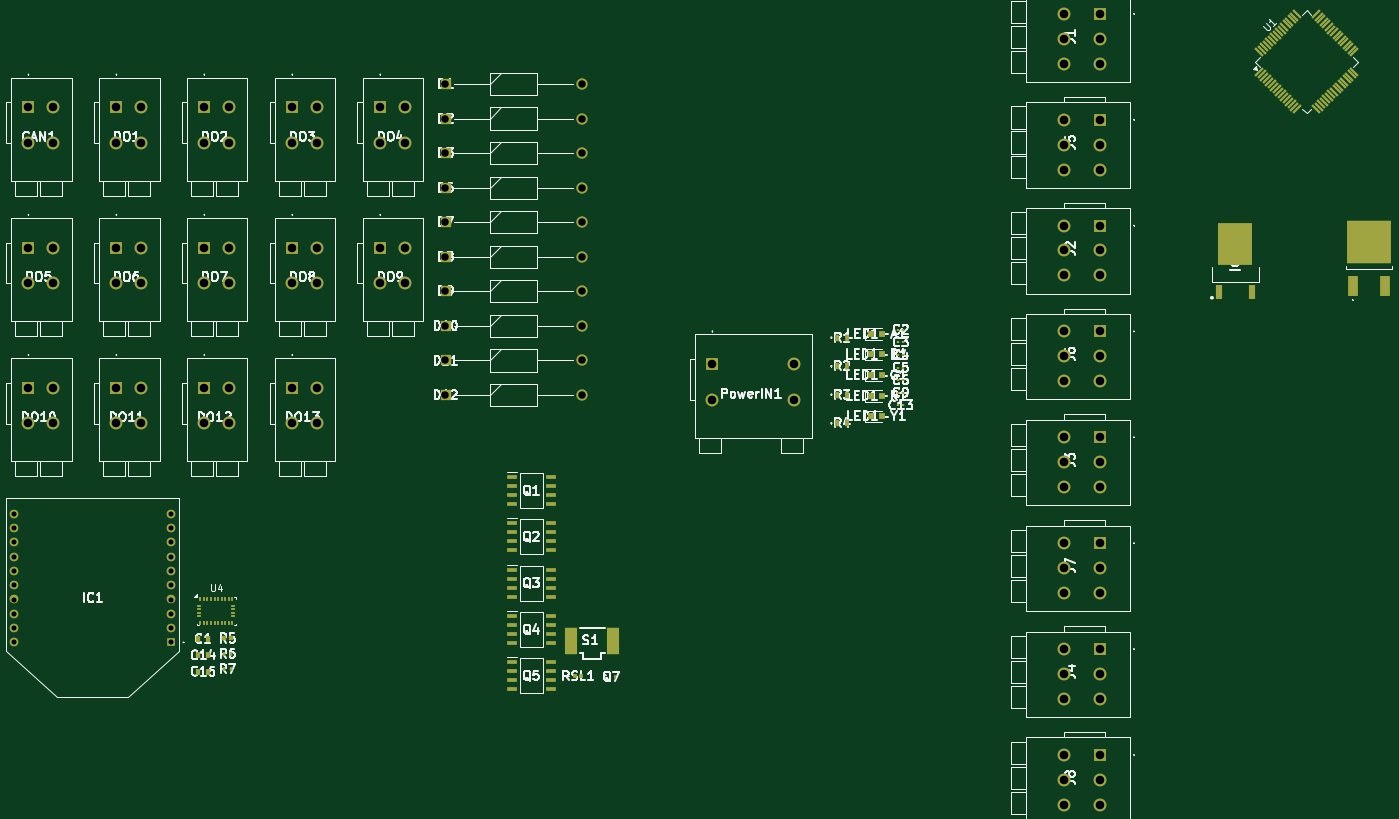
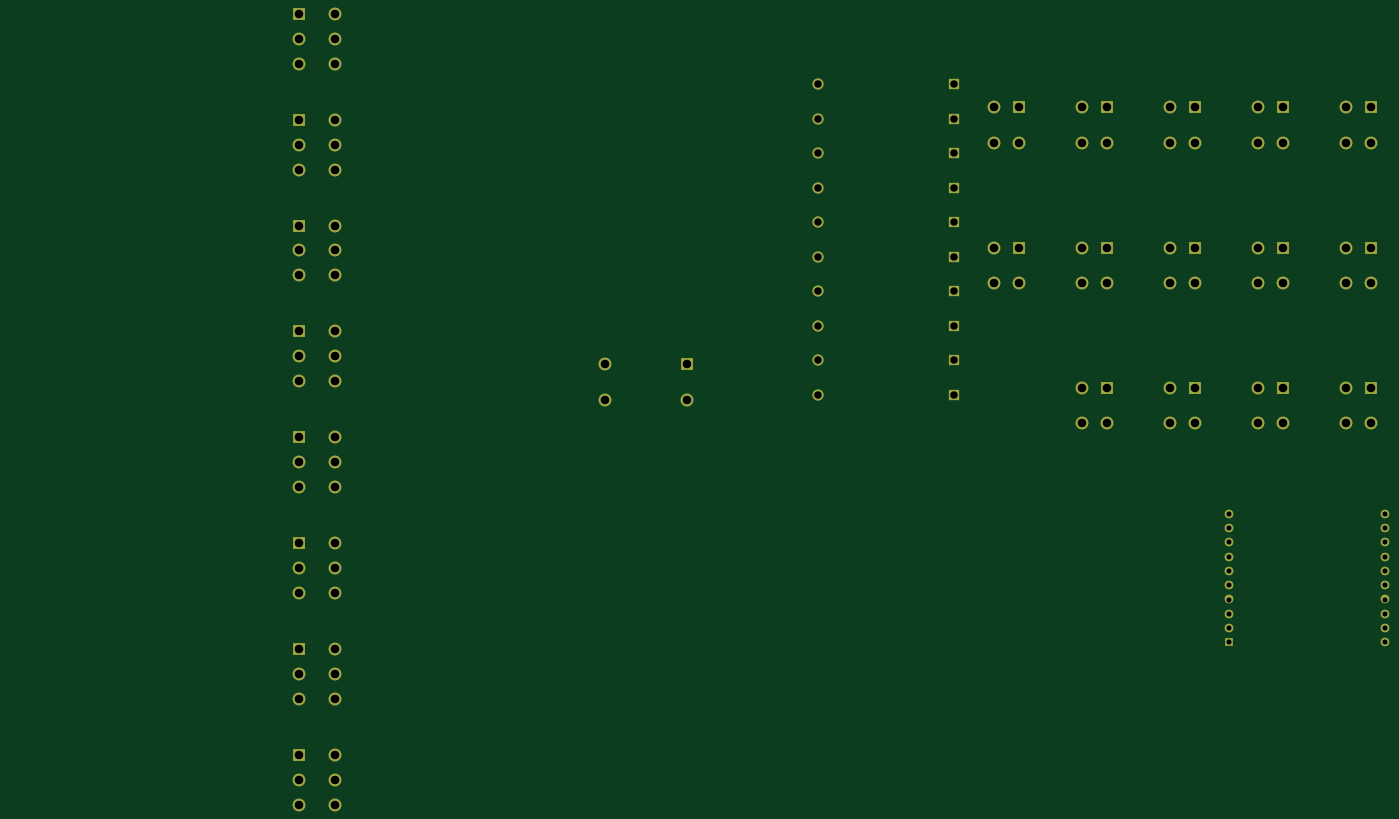
Circuit board: 12 layer files. Board 192.4 x 111.0 mm.
- bottom_copper: RoboRyo-B_Cu.gbr (9709 bytes)
- bottom_mask: RoboRyo-B_Mask.gbr (5191 bytes)
- paste: RoboRyo-B_Paste.gbr (450 bytes)
- bottom_silk: RoboRyo-B_SilkS.gbr (5201 bytes)
- outline: RoboRyo-Edge_Cuts.gbr (423 bytes)
- top_copper: RoboRyo-F_Cu.gbr (23395 bytes)
- top_mask: RoboRyo-F_Mask.gbr (11922 bytes)
- paste: RoboRyo-F_Paste.gbr (7181 bytes)
- top_silk: RoboRyo-F_SilkS.gbr (144498 bytes)
- inner_copper: RoboRyo-In1_Cu.gbr (7347 bytes)
- inner_copper: RoboRyo-In2_Cu.gbr (7347 bytes)
- drill: RoboRyo-PTH.drl (2400 bytes)

=== bottom_copper: RoboRyo-B_Cu.gbr (9709 bytes, source omitted) ===
=== bottom_mask: RoboRyo-B_Mask.gbr ===
%TF.GenerationSoftware,KiCad,Pcbnew,8.0.4*%
%TF.CreationDate,2024-08-13T00:07:41-07:00*%
%TF.ProjectId,RoboRyo,526f626f-5279-46f2-9e6b-696361645f70,rev?*%
%TF.SameCoordinates,Original*%
%TF.FileFunction,Soldermask,Bot*%
%TF.FilePolarity,Negative*%
%FSLAX46Y46*%
G04 Gerber Fmt 4.6, Leading zero omitted, Abs format (unit mm)*
G04 Created by KiCad (PCBNEW 8.0.4) date 2024-08-13 00:07:41*
%MOMM*%
%LPD*%
G01*
G04 APERTURE LIST*
%ADD10R,1.800000X1.800000*%
%ADD11C,1.800000*%
%ADD12R,1.214000X1.214000*%
%ADD13C,1.214000*%
%ADD14R,1.575000X1.575000*%
%ADD15C,1.575000*%
G04 APERTURE END LIST*
D10*
%TO.C,PowerIN1*%
X135350000Y-75650000D03*
D11*
X135350000Y-80650000D03*
X146850000Y-75650000D03*
X146850000Y-80650000D03*
%TD*%
D10*
%TO.C,J8*%
X189750000Y-130499999D03*
D11*
X184750000Y-130499999D03*
X189750000Y-133999999D03*
X184750000Y-133999999D03*
X189750000Y-137499998D03*
X184750001Y-137499999D03*
%TD*%
D10*
%TO.C,J7*%
X189750000Y-100785710D03*
D11*
X184750000Y-100785710D03*
X189750000Y-104285710D03*
X184750000Y-104285710D03*
X189750000Y-107785709D03*
X184750001Y-107785710D03*
%TD*%
D10*
%TO.C,J6*%
X189750000Y-71071426D03*
D11*
X184750000Y-71071426D03*
X189750000Y-74571426D03*
X184750000Y-74571426D03*
X189750000Y-78071425D03*
X184750001Y-78071426D03*
%TD*%
D10*
%TO.C,J5*%
X189750000Y-41357142D03*
D11*
X184750000Y-41357142D03*
X189750000Y-44857142D03*
X184750000Y-44857142D03*
X189750000Y-48357141D03*
X184750001Y-48357142D03*
%TD*%
D10*
%TO.C,J4*%
X189750000Y-115642852D03*
D11*
X184750000Y-115642852D03*
X189750000Y-119142852D03*
X184750000Y-119142852D03*
X189750000Y-122642851D03*
X184750001Y-122642852D03*
%TD*%
D10*
%TO.C,J3*%
X189750000Y-85928568D03*
D11*
X184750000Y-85928568D03*
X189750000Y-89428568D03*
X184750000Y-89428568D03*
X189750000Y-92928567D03*
X184750001Y-92928568D03*
%TD*%
D10*
%TO.C,J2*%
X189750000Y-56214284D03*
D11*
X184750000Y-56214284D03*
X189750000Y-59714284D03*
X184750000Y-59714284D03*
X189750000Y-63214283D03*
X184750001Y-63214284D03*
%TD*%
D10*
%TO.C,J1*%
X189750000Y-26500000D03*
D11*
X184750000Y-26500000D03*
X189750000Y-30000000D03*
X184750000Y-30000000D03*
X189750000Y-33499999D03*
X184750001Y-33500000D03*
%TD*%
D12*
%TO.C,IC1*%
X59377000Y-114713000D03*
D13*
X59377000Y-112706000D03*
X59377000Y-110700000D03*
X59377000Y-108693000D03*
X59377000Y-106687000D03*
X59377000Y-104680000D03*
X59377000Y-102673000D03*
X59377000Y-100667000D03*
X59377000Y-98660000D03*
X59377000Y-96654000D03*
X37381000Y-96654000D03*
X37381000Y-98660000D03*
X37381000Y-100667000D03*
X37381000Y-102673000D03*
X37381000Y-104680000D03*
X37381000Y-106687000D03*
X37381000Y-108693000D03*
X37381000Y-110700000D03*
X37381000Y-112706000D03*
X37381000Y-114713000D03*
%TD*%
D10*
%TO.C,DO13*%
X76397000Y-78975000D03*
D11*
X76397000Y-83975000D03*
X79897000Y-78975000D03*
X79897000Y-83975000D03*
%TD*%
D10*
%TO.C,DO12*%
X64057000Y-78975000D03*
D11*
X64057000Y-83975000D03*
X67557000Y-78975000D03*
X67557000Y-83975000D03*
%TD*%
D10*
%TO.C,DO11*%
X51717000Y-78975000D03*
D11*
X51717000Y-83975000D03*
X55217000Y-78975000D03*
X55217000Y-83975000D03*
%TD*%
D10*
%TO.C,DO10*%
X39377000Y-78975000D03*
D11*
X39377000Y-83975000D03*
X42877000Y-78975000D03*
X42877000Y-83975000D03*
%TD*%
D10*
%TO.C,DO9*%
X88737000Y-59300000D03*
D11*
X88737000Y-64300000D03*
X92237000Y-59300000D03*
X92237000Y-64300000D03*
%TD*%
D10*
%TO.C,DO8*%
X76397000Y-59300000D03*
D11*
X76397000Y-64300000D03*
X79897000Y-59300000D03*
X79897000Y-64300000D03*
%TD*%
D10*
%TO.C,DO7*%
X64057000Y-59300000D03*
D11*
X64057000Y-64300000D03*
X67557000Y-59300000D03*
X67557000Y-64300000D03*
%TD*%
D10*
%TO.C,DO6*%
X51717000Y-59300000D03*
D11*
X51717000Y-64300000D03*
X55217000Y-59300000D03*
X55217000Y-64300000D03*
%TD*%
D10*
%TO.C,DO5*%
X39377000Y-59300000D03*
D11*
X39377000Y-64300000D03*
X42877000Y-59300000D03*
X42877000Y-64300000D03*
%TD*%
D10*
%TO.C,DO4*%
X88737000Y-39625000D03*
D11*
X88737000Y-44625000D03*
X92237000Y-39625000D03*
X92237000Y-44625000D03*
%TD*%
D10*
%TO.C,DO3*%
X76397000Y-39625000D03*
D11*
X76397000Y-44625000D03*
X79897000Y-39625000D03*
X79897000Y-44625000D03*
%TD*%
D10*
%TO.C,DO2*%
X64057000Y-39625000D03*
D11*
X64057000Y-44625000D03*
X67557000Y-39625000D03*
X67557000Y-44625000D03*
%TD*%
D10*
%TO.C,DO1*%
X51717000Y-39625000D03*
D11*
X51717000Y-44625000D03*
X55217000Y-39625000D03*
X55217000Y-44625000D03*
%TD*%
D14*
%TO.C,D12*%
X97900000Y-80000000D03*
D15*
X117000000Y-80000000D03*
%TD*%
D14*
%TO.C,D11*%
X97900000Y-75150000D03*
D15*
X117000000Y-75150000D03*
%TD*%
D14*
%TO.C,D10*%
X97900000Y-70300000D03*
D15*
X117000000Y-70300000D03*
%TD*%
D14*
%TO.C,D9*%
X97900000Y-65450000D03*
D15*
X117000000Y-65450000D03*
%TD*%
D14*
%TO.C,D8*%
X97900000Y-60600000D03*
D15*
X117000000Y-60600000D03*
%TD*%
D14*
%TO.C,D7*%
X97900000Y-55750000D03*
D15*
X117000000Y-55750000D03*
%TD*%
D14*
%TO.C,D6*%
X97900000Y-50900000D03*
D15*
X117000000Y-50900000D03*
%TD*%
D14*
%TO.C,D3*%
X97900000Y-46050000D03*
D15*
X117000000Y-46050000D03*
%TD*%
D14*
%TO.C,D2*%
X97900000Y-41200000D03*
D15*
X117000000Y-41200000D03*
%TD*%
D14*
%TO.C,D1*%
X97900000Y-36350000D03*
D15*
X117000000Y-36350000D03*
%TD*%
D10*
%TO.C,CAN1*%
X39377000Y-39625000D03*
D11*
X39377000Y-44625000D03*
X42877000Y-39625000D03*
X42877000Y-44625000D03*
%TD*%
M02*

=== paste: RoboRyo-B_Paste.gbr ===
%TF.GenerationSoftware,KiCad,Pcbnew,8.0.4*%
%TF.CreationDate,2024-08-13T00:07:41-07:00*%
%TF.ProjectId,RoboRyo,526f626f-5279-46f2-9e6b-696361645f70,rev?*%
%TF.SameCoordinates,Original*%
%TF.FileFunction,Paste,Bot*%
%TF.FilePolarity,Positive*%
%FSLAX46Y46*%
G04 Gerber Fmt 4.6, Leading zero omitted, Abs format (unit mm)*
G04 Created by KiCad (PCBNEW 8.0.4) date 2024-08-13 00:07:41*
%MOMM*%
%LPD*%
G01*
G04 APERTURE LIST*
G04 APERTURE END LIST*
M02*

=== bottom_silk: RoboRyo-B_SilkS.gbr ===
%TF.GenerationSoftware,KiCad,Pcbnew,8.0.4*%
%TF.CreationDate,2024-08-13T00:07:41-07:00*%
%TF.ProjectId,RoboRyo,526f626f-5279-46f2-9e6b-696361645f70,rev?*%
%TF.SameCoordinates,Original*%
%TF.FileFunction,Legend,Bot*%
%TF.FilePolarity,Positive*%
%FSLAX46Y46*%
G04 Gerber Fmt 4.6, Leading zero omitted, Abs format (unit mm)*
G04 Created by KiCad (PCBNEW 8.0.4) date 2024-08-13 00:07:41*
%MOMM*%
%LPD*%
G01*
G04 APERTURE LIST*
%ADD10R,1.800000X1.800000*%
%ADD11C,1.800000*%
%ADD12R,1.214000X1.214000*%
%ADD13C,1.214000*%
%ADD14R,1.575000X1.575000*%
%ADD15C,1.575000*%
G04 APERTURE END LIST*
%LPC*%
D10*
%TO.C,PowerIN1*%
X135350000Y-75650000D03*
D11*
X135350000Y-80650000D03*
X146850000Y-75650000D03*
X146850000Y-80650000D03*
%TD*%
D10*
%TO.C,J8*%
X189750000Y-130499999D03*
D11*
X184750000Y-130499999D03*
X189750000Y-133999999D03*
X184750000Y-133999999D03*
X189750000Y-137499998D03*
X184750001Y-137499999D03*
%TD*%
D10*
%TO.C,J7*%
X189750000Y-100785710D03*
D11*
X184750000Y-100785710D03*
X189750000Y-104285710D03*
X184750000Y-104285710D03*
X189750000Y-107785709D03*
X184750001Y-107785710D03*
%TD*%
D10*
%TO.C,J6*%
X189750000Y-71071426D03*
D11*
X184750000Y-71071426D03*
X189750000Y-74571426D03*
X184750000Y-74571426D03*
X189750000Y-78071425D03*
X184750001Y-78071426D03*
%TD*%
D10*
%TO.C,J5*%
X189750000Y-41357142D03*
D11*
X184750000Y-41357142D03*
X189750000Y-44857142D03*
X184750000Y-44857142D03*
X189750000Y-48357141D03*
X184750001Y-48357142D03*
%TD*%
D10*
%TO.C,J4*%
X189750000Y-115642852D03*
D11*
X184750000Y-115642852D03*
X189750000Y-119142852D03*
X184750000Y-119142852D03*
X189750000Y-122642851D03*
X184750001Y-122642852D03*
%TD*%
D10*
%TO.C,J3*%
X189750000Y-85928568D03*
D11*
X184750000Y-85928568D03*
X189750000Y-89428568D03*
X184750000Y-89428568D03*
X189750000Y-92928567D03*
X184750001Y-92928568D03*
%TD*%
D10*
%TO.C,J2*%
X189750000Y-56214284D03*
D11*
X184750000Y-56214284D03*
X189750000Y-59714284D03*
X184750000Y-59714284D03*
X189750000Y-63214283D03*
X184750001Y-63214284D03*
%TD*%
D10*
%TO.C,J1*%
X189750000Y-26500000D03*
D11*
X184750000Y-26500000D03*
X189750000Y-30000000D03*
X184750000Y-30000000D03*
X189750000Y-33499999D03*
X184750001Y-33500000D03*
%TD*%
D12*
%TO.C,IC1*%
X59377000Y-114713000D03*
D13*
X59377000Y-112706000D03*
X59377000Y-110700000D03*
X59377000Y-108693000D03*
X59377000Y-106687000D03*
X59377000Y-104680000D03*
X59377000Y-102673000D03*
X59377000Y-100667000D03*
X59377000Y-98660000D03*
X59377000Y-96654000D03*
X37381000Y-96654000D03*
X37381000Y-98660000D03*
X37381000Y-100667000D03*
X37381000Y-102673000D03*
X37381000Y-104680000D03*
X37381000Y-106687000D03*
X37381000Y-108693000D03*
X37381000Y-110700000D03*
X37381000Y-112706000D03*
X37381000Y-114713000D03*
%TD*%
D10*
%TO.C,DO13*%
X76397000Y-78975000D03*
D11*
X76397000Y-83975000D03*
X79897000Y-78975000D03*
X79897000Y-83975000D03*
%TD*%
D10*
%TO.C,DO12*%
X64057000Y-78975000D03*
D11*
X64057000Y-83975000D03*
X67557000Y-78975000D03*
X67557000Y-83975000D03*
%TD*%
D10*
%TO.C,DO11*%
X51717000Y-78975000D03*
D11*
X51717000Y-83975000D03*
X55217000Y-78975000D03*
X55217000Y-83975000D03*
%TD*%
D10*
%TO.C,DO10*%
X39377000Y-78975000D03*
D11*
X39377000Y-83975000D03*
X42877000Y-78975000D03*
X42877000Y-83975000D03*
%TD*%
D10*
%TO.C,DO9*%
X88737000Y-59300000D03*
D11*
X88737000Y-64300000D03*
X92237000Y-59300000D03*
X92237000Y-64300000D03*
%TD*%
D10*
%TO.C,DO8*%
X76397000Y-59300000D03*
D11*
X76397000Y-64300000D03*
X79897000Y-59300000D03*
X79897000Y-64300000D03*
%TD*%
D10*
%TO.C,DO7*%
X64057000Y-59300000D03*
D11*
X64057000Y-64300000D03*
X67557000Y-59300000D03*
X67557000Y-64300000D03*
%TD*%
D10*
%TO.C,DO6*%
X51717000Y-59300000D03*
D11*
X51717000Y-64300000D03*
X55217000Y-59300000D03*
X55217000Y-64300000D03*
%TD*%
D10*
%TO.C,DO5*%
X39377000Y-59300000D03*
D11*
X39377000Y-64300000D03*
X42877000Y-59300000D03*
X42877000Y-64300000D03*
%TD*%
D10*
%TO.C,DO4*%
X88737000Y-39625000D03*
D11*
X88737000Y-44625000D03*
X92237000Y-39625000D03*
X92237000Y-44625000D03*
%TD*%
D10*
%TO.C,DO3*%
X76397000Y-39625000D03*
D11*
X76397000Y-44625000D03*
X79897000Y-39625000D03*
X79897000Y-44625000D03*
%TD*%
D10*
%TO.C,DO2*%
X64057000Y-39625000D03*
D11*
X64057000Y-44625000D03*
X67557000Y-39625000D03*
X67557000Y-44625000D03*
%TD*%
D10*
%TO.C,DO1*%
X51717000Y-39625000D03*
D11*
X51717000Y-44625000D03*
X55217000Y-39625000D03*
X55217000Y-44625000D03*
%TD*%
D14*
%TO.C,D12*%
X97900000Y-80000000D03*
D15*
X117000000Y-80000000D03*
%TD*%
D14*
%TO.C,D11*%
X97900000Y-75150000D03*
D15*
X117000000Y-75150000D03*
%TD*%
D14*
%TO.C,D10*%
X97900000Y-70300000D03*
D15*
X117000000Y-70300000D03*
%TD*%
D14*
%TO.C,D9*%
X97900000Y-65450000D03*
D15*
X117000000Y-65450000D03*
%TD*%
D14*
%TO.C,D8*%
X97900000Y-60600000D03*
D15*
X117000000Y-60600000D03*
%TD*%
D14*
%TO.C,D7*%
X97900000Y-55750000D03*
D15*
X117000000Y-55750000D03*
%TD*%
D14*
%TO.C,D6*%
X97900000Y-50900000D03*
D15*
X117000000Y-50900000D03*
%TD*%
D14*
%TO.C,D3*%
X97900000Y-46050000D03*
D15*
X117000000Y-46050000D03*
%TD*%
D14*
%TO.C,D2*%
X97900000Y-41200000D03*
D15*
X117000000Y-41200000D03*
%TD*%
D14*
%TO.C,D1*%
X97900000Y-36350000D03*
D15*
X117000000Y-36350000D03*
%TD*%
D10*
%TO.C,CAN1*%
X39377000Y-39625000D03*
D11*
X39377000Y-44625000D03*
X42877000Y-39625000D03*
X42877000Y-44625000D03*
%TD*%
%LPD*%
M02*

=== outline: RoboRyo-Edge_Cuts.gbr ===
%TF.GenerationSoftware,KiCad,Pcbnew,8.0.4*%
%TF.CreationDate,2024-08-13T00:07:41-07:00*%
%TF.ProjectId,RoboRyo,526f626f-5279-46f2-9e6b-696361645f70,rev?*%
%TF.SameCoordinates,Original*%
%TF.FileFunction,Profile,NP*%
%FSLAX46Y46*%
G04 Gerber Fmt 4.6, Leading zero omitted, Abs format (unit mm)*
G04 Created by KiCad (PCBNEW 8.0.4) date 2024-08-13 00:07:41*
%MOMM*%
%LPD*%
G01*
G04 APERTURE LIST*
G04 APERTURE END LIST*
M02*

=== top_copper: RoboRyo-F_Cu.gbr (23395 bytes, source omitted) ===
=== top_mask: RoboRyo-F_Mask.gbr (11922 bytes, source omitted) ===
=== paste: RoboRyo-F_Paste.gbr (7181 bytes, source omitted) ===
=== top_silk: RoboRyo-F_SilkS.gbr (144498 bytes, source omitted) ===
=== inner_copper: RoboRyo-In1_Cu.gbr (7347 bytes, source omitted) ===
=== inner_copper: RoboRyo-In2_Cu.gbr (7347 bytes, source omitted) ===
=== drill: RoboRyo-PTH.drl ===
M48
INCH
T1C0.0279
T2C0.0413
T3C0.0472
%
G90
G05
T1
X1.4717Y-3.8053
X1.4717Y-3.8843
X1.4717Y-3.9633
X1.4717Y-4.0422
X1.4717Y-4.1213
X1.4717Y-4.2003
X1.4717Y-4.2793
X1.4717Y-4.3583
X1.4717Y-4.4372
X1.4717Y-4.5163
X2.3377Y-3.8053
X2.3377Y-3.8843
X2.3377Y-3.9633
X2.3377Y-4.0422
X2.3377Y-4.1213
X2.3377Y-4.2003
X2.3377Y-4.2793
X2.3377Y-4.3583
X2.3377Y-4.4372
X2.3377Y-4.5163
T2
X3.8543Y-1.4311
X3.8543Y-1.622
X3.8543Y-1.813
X3.8543Y-2.0039
X3.8543Y-2.1949
X3.8543Y-2.3858
X3.8543Y-2.5768
X3.8543Y-2.7677
X3.8543Y-2.9587
X3.8543Y-3.1496
X4.6063Y-1.4311
X4.6063Y-1.622
X4.6063Y-1.813
X4.6063Y-2.0039
X4.6063Y-2.1949
X4.6063Y-2.3858
X4.6063Y-2.5768
X4.6063Y-2.7677
X4.6063Y-2.9587
X4.6063Y-3.1496
T3
X1.5503Y-1.56
X1.5503Y-1.7569
X1.5503Y-2.3346
X1.5503Y-2.5315
X1.5503Y-3.1093
X1.5503Y-3.3061
X1.6881Y-1.56
X1.6881Y-1.7569
X1.6881Y-2.3346
X1.6881Y-2.5315
X1.6881Y-3.1093
X1.6881Y-3.3061
X2.0361Y-1.56
X2.0361Y-1.7569
X2.0361Y-2.3346
X2.0361Y-2.5315
X2.0361Y-3.1093
X2.0361Y-3.3061
X2.1739Y-1.56
X2.1739Y-1.7569
X2.1739Y-2.3346
X2.1739Y-2.5315
X2.1739Y-3.1093
X2.1739Y-3.3061
X2.5219Y-1.56
X2.5219Y-1.7569
X2.5219Y-2.3346
X2.5219Y-2.5315
X2.5219Y-3.1093
X2.5219Y-3.3061
X2.6597Y-1.56
X2.6597Y-1.7569
X2.6597Y-2.3346
X2.6597Y-2.5315
X2.6597Y-3.1093
X2.6597Y-3.3061
X3.0078Y-1.56
X3.0078Y-1.7569
X3.0078Y-2.3346
X3.0078Y-2.5315
X3.0078Y-3.1093
X3.0078Y-3.3061
X3.1456Y-1.56
X3.1456Y-1.7569
X3.1456Y-2.3346
X3.1456Y-2.5315
X3.1456Y-3.1093
X3.1456Y-3.3061
X3.4936Y-1.56
X3.4936Y-1.7569
X3.4936Y-2.3346
X3.4936Y-2.5315
X3.6314Y-1.56
X3.6314Y-1.7569
X3.6314Y-2.3346
X3.6314Y-2.5315
X5.3287Y-2.9783
X5.3287Y-3.1752
X5.7815Y-2.9783
X5.7815Y-3.1752
X7.2736Y-1.0433
X7.2736Y-1.1811
X7.2736Y-1.6282
X7.2736Y-1.766
X7.2736Y-2.2132
X7.2736Y-2.351
X7.2736Y-2.7981
X7.2736Y-2.9359
X7.2736Y-3.383
X7.2736Y-3.5208
X7.2736Y-3.9679
X7.2736Y-4.1057
X7.2736Y-4.5529
X7.2736Y-4.6907
X7.2736Y-5.1378
X7.2736Y-5.2756
X7.2736Y-1.3189
X7.2736Y-1.9038
X7.2736Y-2.4888
X7.2736Y-3.0737
X7.2736Y-3.6586
X7.2736Y-4.2435
X7.2736Y-4.8285
X7.2736Y-5.4134
X7.4705Y-1.0433
X7.4705Y-1.1811
X7.4705Y-1.3189
X7.4705Y-1.6282
X7.4705Y-1.766
X7.4705Y-1.9038
X7.4705Y-2.2132
X7.4705Y-2.351
X7.4705Y-2.4888
X7.4705Y-2.7981
X7.4705Y-2.9359
X7.4705Y-3.0737
X7.4705Y-3.383
X7.4705Y-3.5208
X7.4705Y-3.6586
X7.4705Y-3.9679
X7.4705Y-4.1057
X7.4705Y-4.2435
X7.4705Y-4.5529
X7.4705Y-4.6907
X7.4705Y-4.8285
X7.4705Y-5.1378
X7.4705Y-5.2756
X7.4705Y-5.4134
M30

